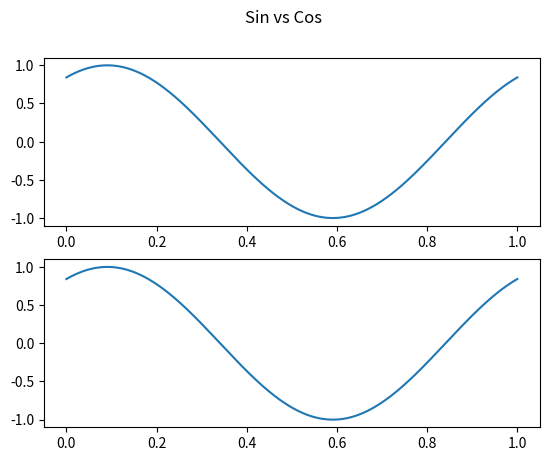

Generate this figure with matplotlib:
import numpy as np
import matplotlib.pyplot as plt

A = 1
f = 1
phi_for_sin = 1
t = 1
n = 1000
nts = np.linspace(0, t, n)

sin_signal = A * np.sin(2 * np.pi * f * nts + phi_for_sin)

# cos(x) = sin(x + pi/2)
phi_for_cos = phi_for_sin - np.pi / 2

cos_signal = A * np.cos(2 * np.pi * f * nts + phi_for_cos)

fig, axs = plt.subplots(2)
fig.suptitle("Sin vs Cos")

axs[0].plot(nts, sin_signal)
axs[1].plot(nts, cos_signal)

plt.show()
